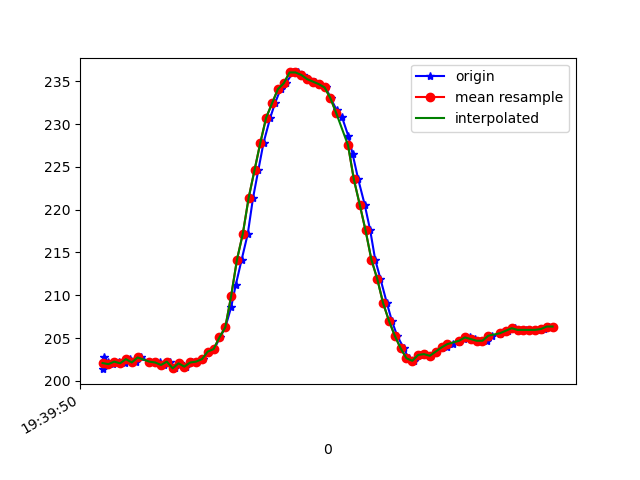

Data behind this chart, as committed beside it:
1617737991060, 433627749386384, 201.36719, -251.85547, -65.82031
1617737991064, 433627770507127, 202.7, -251.1, -66.02
1617737991079, 433627787568536, 202.1, -251, -65.62
1617737991096, 433627806674872, 202, -251.2, -66.5
1617737991116, 433627825689644, 202.2, -251.3, -65.82
1617737991138, 433627844795980, 202.1, -251, -65.62
1617737991155, 433627863871795, 202.5, -250.6, -66.7
1617737991175, 433627882825525, 202.1, -250.9, -65.53
1617737991192, 433627901870819, 202.7, -250.9, -66.31
1617737991220, 433627922198007, 202.2, -250.7, -65.82
1617737991237, 433627940358183, 202.2, -251.1, -65.82
1617737991256, 433627959372955, 202.1, -250.4, -65.62
1617737991272, 433627978509813, 201.9, -251, -66.21
1617737991292, 433627997707713, 202.2, -251.2, -64.84
1617737991309, 433628016630921, 201.5, -251, -65.33
1617737991326, 433628035523608, 202.1, -251.1, -65.23
1617737991346, 433628054599423, 201.7, -250.7, -64.94
1617737991365, 433628073675238, 202.1, -251.2, -65.62
1617737991384, 433628092903660, 202.2, -250.6, -64.84
1617737991405, 433628111857389, 202.5, -250.9, -63.87
1617737991422, 433628130872162, 203.4, -250.4, -65.14
1617737991442, 433628149917455, 203.7, -249.6, -64.06
1617737991462, 433628168962749, 205.1, -248.3, -63.57
1617737991480, 433628187947000, 206.2, -248.1, -63.09
1617737991500, 433628207083857, 208.6, -247.4, -62.79
1617737991516, 433628226159672, 211.2, -246.6, -61.13
1617737991536, 433628245174445, 214.2, -245.8, -60.06
1617737991557, 433628264219738, 217.2, -244.8, -57.91
1617737991575, 433628283478681, 221.4, -244.5, -55.86
1617737991593, 433628302310325, 224.6, -242.9, -52.44
1617737991611, 433628321355619, 227.8, -242.1, -49.61
1617737991634, 433628340370391, 230.8, -241.1, -46.09
1617737991650, 433628359415685, 232.4, -240.2, -42.68
1617737991669, 433628378460979, 234.1, -240.8, -41.11
1617737991687, 433628397475751, 234.8, -240.3, -40.14
1617737991712, 433628416521044, 236, -240.9, -39.55
1617737991729, 433628435627381, 236, -240.9, -39.06
1617737991745, 433628454611632, 235.7, -240.2, -39.75
1617737991764, 433628473565361, 235.3, -240, -39.16
1617737991786, 433628492824304, 235, -240, -39.75
1617737991802, 433628511808555, 234.7, -239.6, -40.53
1617737991824, 433628530853849, 234.3, -239.5, -41.6
1617737991841, 433628549899142, 233, -240.2, -43.26
1617737991861, 433628568913915, 231.6, -240.9, -45.61
1617737991879, 433628587928687, 230.9, -241.2, -46.48
1617737991901, 433628607157108, 228.6, -242.8, -49.9
1617737991916, 433628626141359, 226.5, -244, -53.61
1617737991935, 433628645156132, 223.5, -245.4, -55.47
1617737991957, 433628664170904, 220.6, -247, -58.69
1617737991976, 433628683246719, 217.6, -247.5, -60.74
1617737991993, 433628702230970, 214.2, -248.6, -61.82
1617737992011, 433628721276264, 211.9, -249.1, -63.09
1617737992033, 433628740291036, 209.1, -249.1, -63.87
1617737992050, 433628759336330, 207, -249.2, -65.33
1617737992068, 433628778412144, 205.3, -249.1, -65.23
1617737992091, 433628797518481, 203.8, -249, -65.62
1617737992107, 433628816563774, 202.6, -249.2, -65.33
1617737992127, 433628835639589, 202.3, -248.7, -64.75
1617737992145, 433628854684883, 203, -247.9, -63.57
1617737992164, 433628873699655, 203.1, -249.3, -64.45
1617737992183, 433628892775470, 202.9, -249.6, -65.62
... 22 more rows
